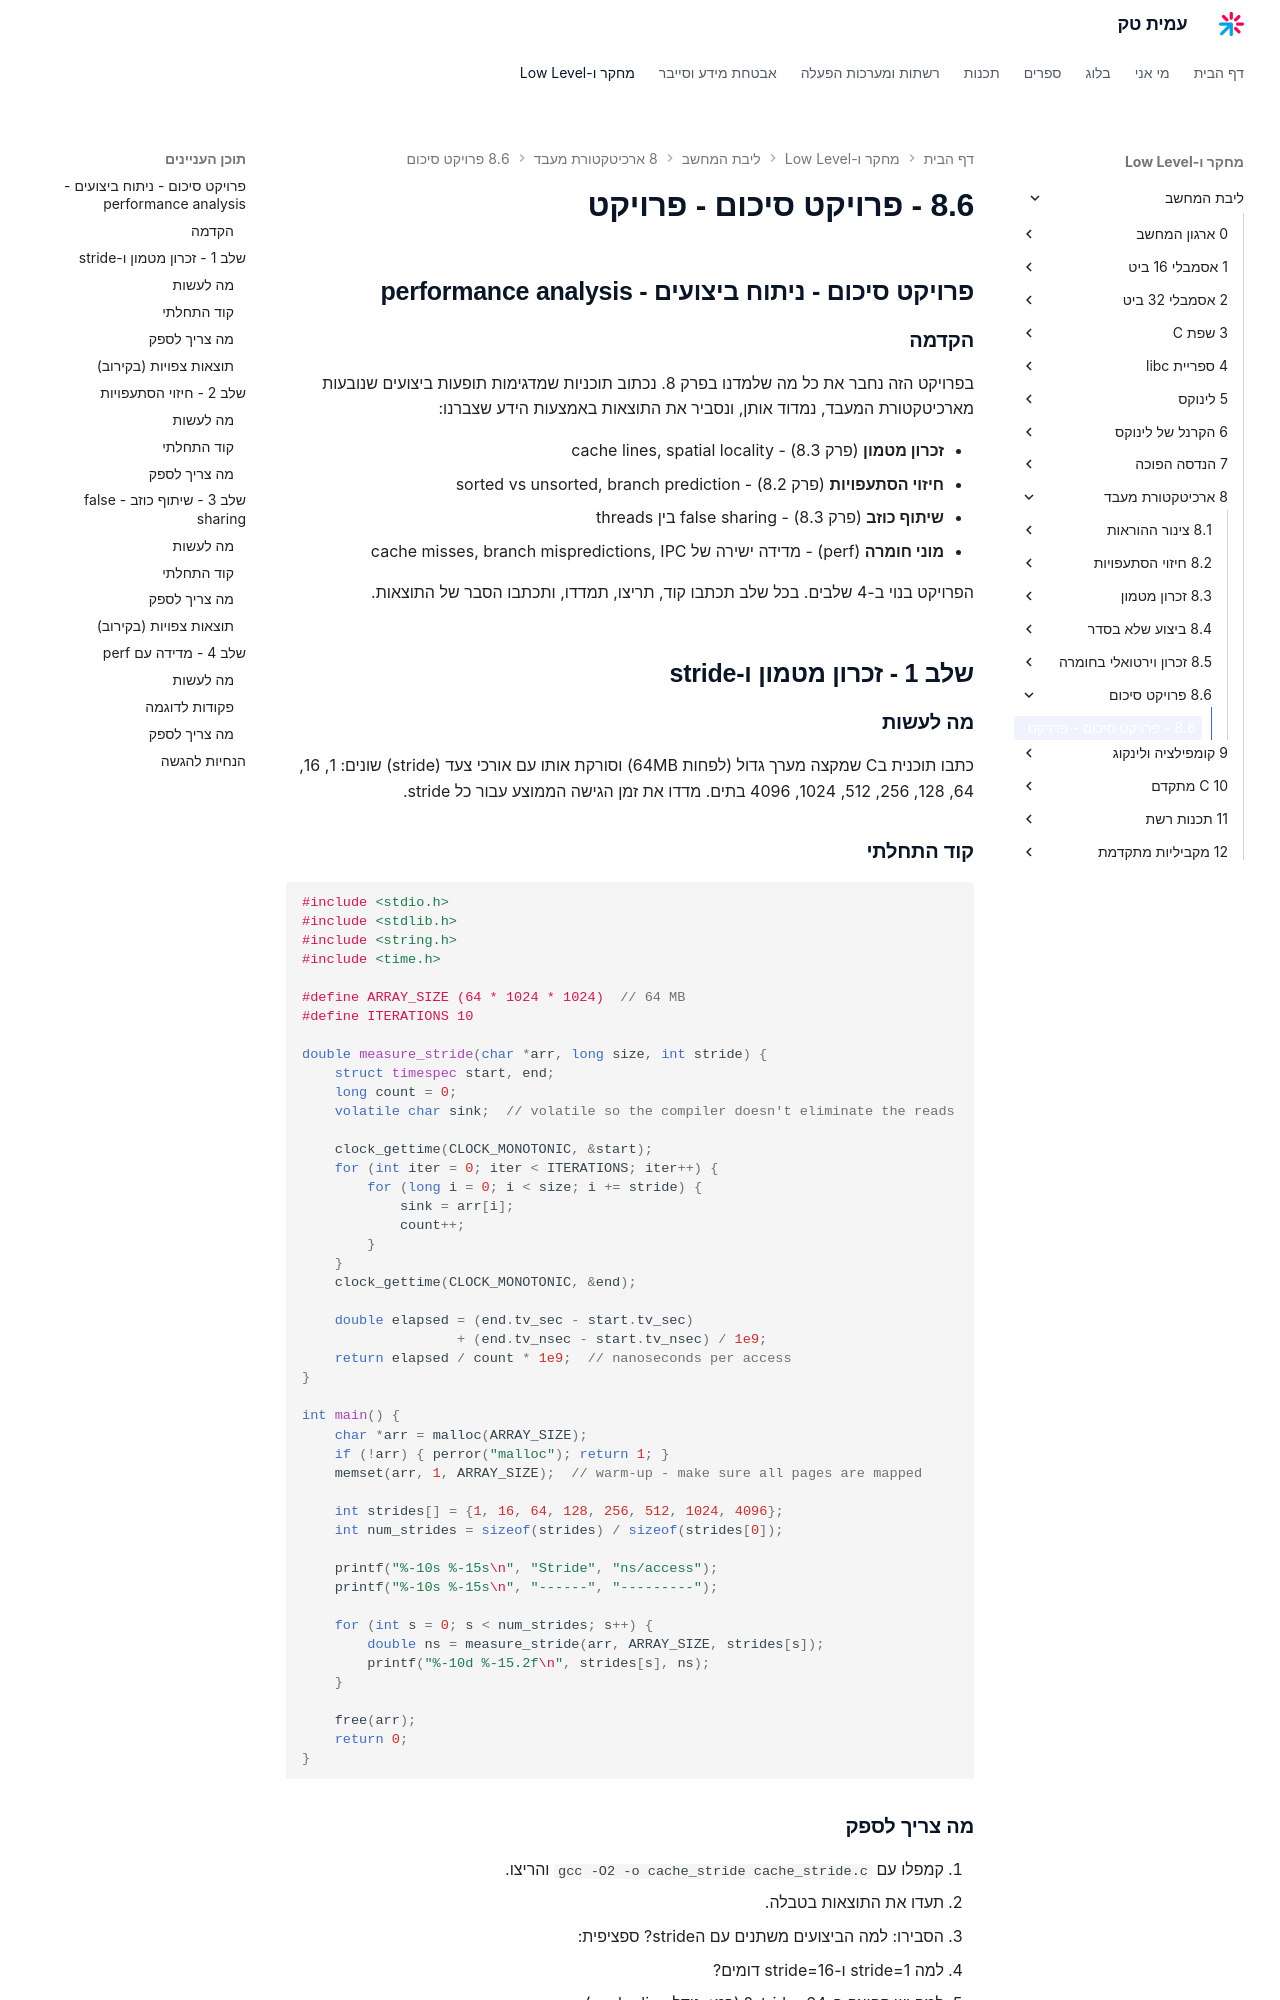

repository: AmitPinchasi/amittech · page: ליבת-המחשב/8 - ארכיטקטורת מעבד/8.6 - פרויקט סיכום/8.6 - פרויקט סיכום - פרויקט/index.html · generator: mkdocs

## פרויקט סיכום - ניתוח ביצועים - performance analysis

### הקדמה

בפרויקט הזה נחבר את כל מה שלמדנו בפרק 8. נכתוב תוכניות שמדגימות תופעות ביצועים שנובעות מארכיטקטורת המעבד, נמדוד אותן, ונסביר את התוצאות באמצעות הידע שצברנו:

- **זכרון מטמון** (פרק 8.3) - cache lines, spatial locality
- **חיזוי הסתעפויות** (פרק 8.2) - sorted vs unsorted, branch prediction
- **שיתוף כוזב** (פרק 8.3) - false sharing בין threads
- **מוני חומרה** (perf) - מדידה ישירה של cache misses, branch mispredictions, IPC

הפרויקט בנוי ב-4 שלבים. בכל שלב תכתבו קוד, תריצו, תמדדו, ותכתבו הסבר של התוצאות.

## שלב 1 - זכרון מטמון ו-stride

### מה לעשות

כתבו תוכנית בC שמקצה מערך גדול (לפחות 64MB) וסורקת אותו עם אורכי צעד (stride) שונים: 1, 16, 64, 128, 256, 512, 1024, 4096 בתים. מדדו את זמן הגישה הממוצע עבור כל stride.

### קוד התחלתי

```c
#include <stdio.h>
#include <stdlib.h>
#include <string.h>
#include <time.h>

#define ARRAY_SIZE (64 * 1024 * 1024)  // 64 MB
#define ITERATIONS 10

double measure_stride(char *arr, long size, int stride) {
    struct timespec start, end;
    long count = 0;
    volatile char sink;  // volatile so the compiler doesn't eliminate the reads

    clock_gettime(CLOCK_MONOTONIC, &start);
    for (int iter = 0; iter < ITERATIONS; iter++) {
        for (long i = 0; i < size; i += stride) {
            sink = arr[i];
            count++;
        }
    }
    clock_gettime(CLOCK_MONOTONIC, &end);

    double elapsed = (end.tv_sec - start.tv_sec)
                   + (end.tv_nsec - start.tv_nsec) / 1e9;
    return elapsed / count * 1e9;  // nanoseconds per access
}

int main() {
    char *arr = malloc(ARRAY_SIZE);
    if (!arr) { perror("malloc"); return 1; }
    memset(arr, 1, ARRAY_SIZE);  // warm-up - make sure all pages are mapped

    int strides[] = {1, 16, 64, 128, 256, 512, 1024, 4096};
    int num_strides = sizeof(strides) / sizeof(strides[0]);

    printf("%-10s %-15s\n", "Stride", "ns/access");
    printf("%-10s %-15s\n", "------", "---------");

    for (int s = 0; s < num_strides; s++) {
        double ns = measure_stride(arr, ARRAY_SIZE, strides[s]);
        printf("%-10d %-15.2f\n", strides[s], ns);
    }

    free(arr);
    return 0;
}
```
